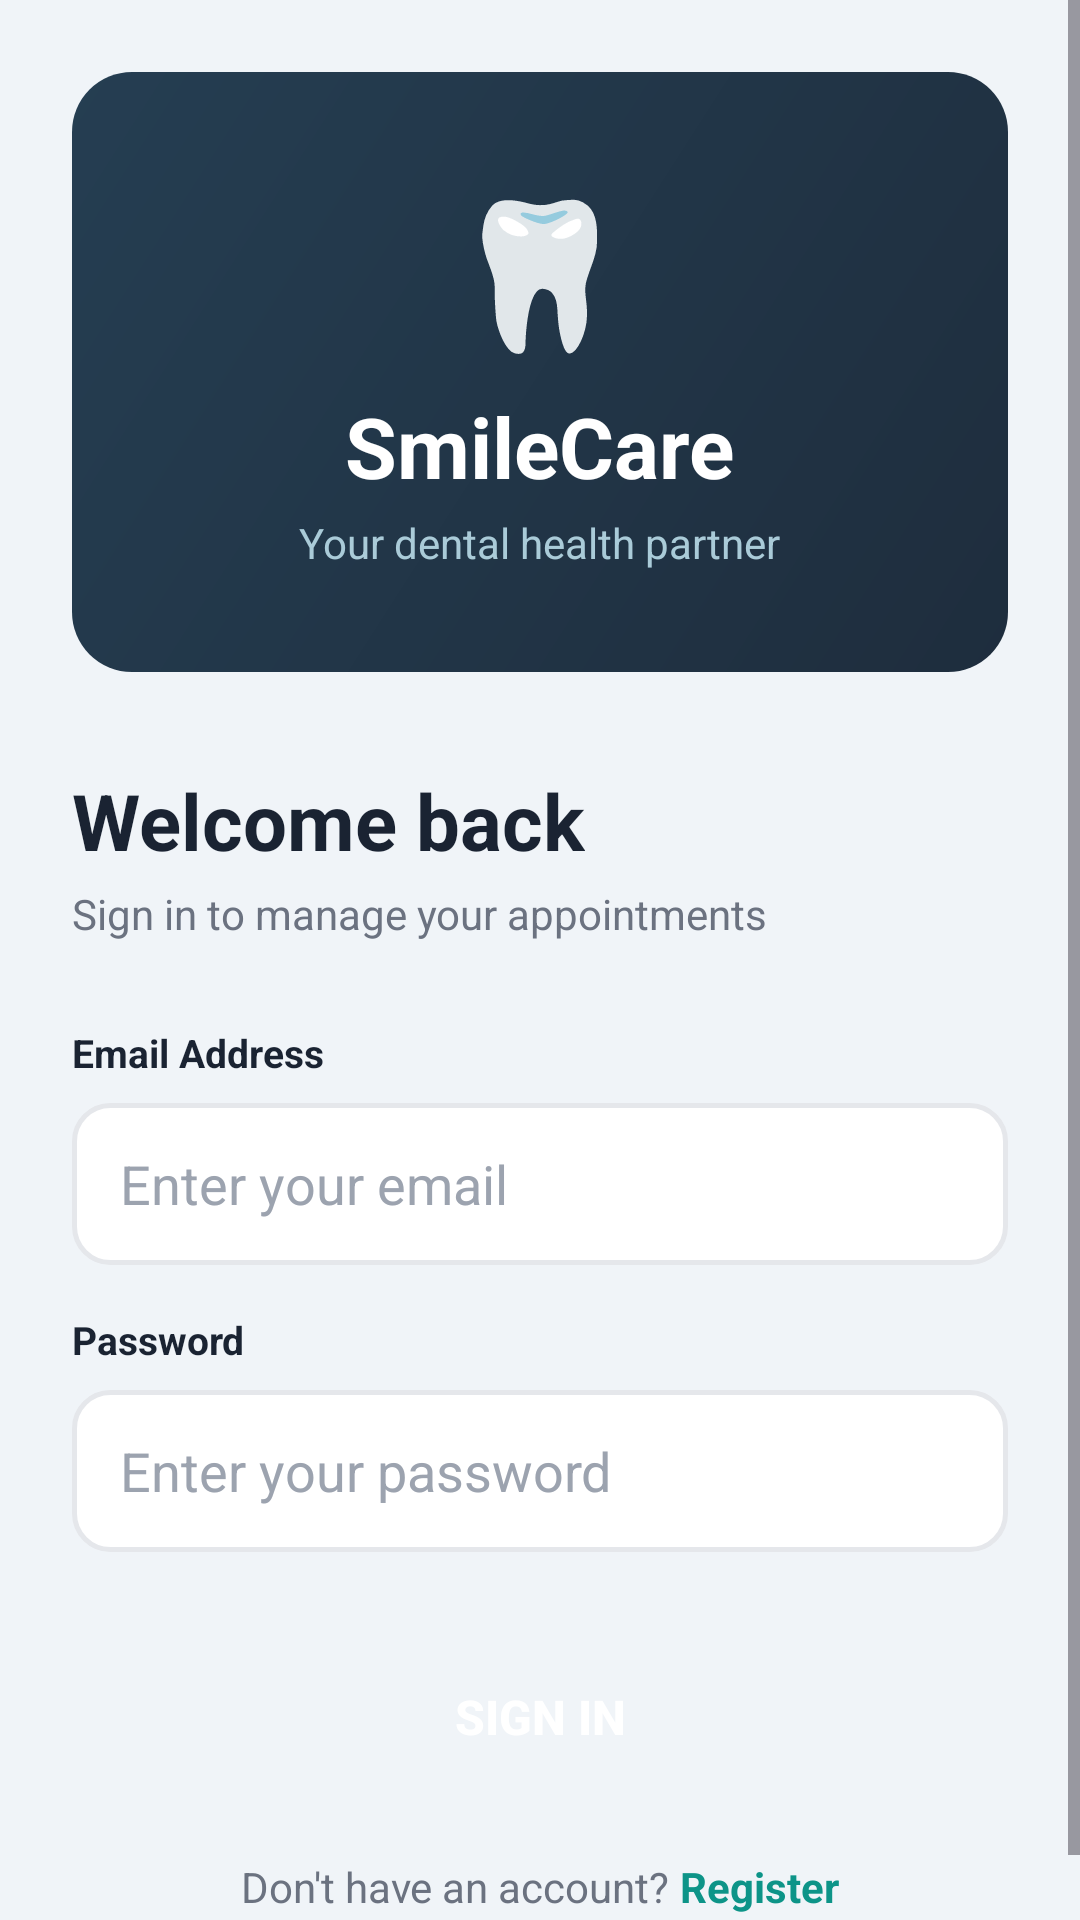

Write the Android layout XML for this screen, with the resource values it uses.
<!-- AndroidManifest.xml: application theme Theme.SmileCare -->
<!-- res/layout/activity_login.xml -->
<?xml version="1.0" encoding="utf-8"?>
<ScrollView xmlns:android="http://schemas.android.com/apk/res/android"
    android:layout_width="match_parent"
    android:layout_height="match_parent"
    android:background="@color/background"
    android:fillViewport="true">

    <LinearLayout
        android:layout_width="match_parent"
        android:layout_height="wrap_content"
        android:orientation="vertical"
        android:padding="24dp">

        
        <LinearLayout
            android:layout_width="match_parent"
            android:layout_height="200dp"
            android:background="@drawable/bg_hero"
            android:orientation="vertical"
            android:gravity="center"
            android:layout_marginBottom="32dp">

            <TextView
                android:layout_width="wrap_content"
                android:layout_height="wrap_content"
                android:text="🦷"
                android:textSize="48sp"/>

            <TextView
                android:layout_width="wrap_content"
                android:layout_height="wrap_content"
                android:text="SmileCare"
                android:textSize="28sp"
                android:textStyle="bold"
                android:textColor="@color/white"
                android:layout_marginTop="8dp"/>

            <TextView
                android:layout_width="wrap_content"
                android:layout_height="wrap_content"
                android:text="Your dental health partner"
                android:textSize="14sp"
                android:textColor="#AACBD8"
                android:layout_marginTop="4dp"/>
        </LinearLayout>

        
        <TextView
            android:layout_width="wrap_content"
            android:layout_height="wrap_content"
            android:text="Welcome back"
            android:textSize="26sp"
            android:textStyle="bold"
            android:textColor="@color/text_primary"
            android:layout_marginBottom="4dp"/>

        <TextView
            android:layout_width="wrap_content"
            android:layout_height="wrap_content"
            android:text="Sign in to manage your appointments"
            android:textSize="14sp"
            android:textColor="@color/text_secondary"
            android:layout_marginBottom="28dp"/>

        
        <TextView
            android:layout_width="wrap_content"
            android:layout_height="wrap_content"
            android:text="Email Address"
            android:textSize="13sp"
            android:textStyle="bold"
            android:textColor="@color/text_primary"
            android:layout_marginBottom="8dp"/>

        <EditText
            android:id="@+id/edittextEmail"
            android:layout_width="match_parent"
            android:layout_height="54dp"
            android:background="@drawable/bg_edittext"
            android:paddingHorizontal="16dp"
            android:hint="Enter your email"
            android:textColorHint="@color/text_hint"
            android:textColor="@color/text_primary"
            android:inputType="textEmailAddress"
            android:singleLine="true"
            android:layout_marginBottom="16dp"/>

        
        <TextView
            android:layout_width="wrap_content"
            android:layout_height="wrap_content"
            android:text="Password"
            android:textSize="13sp"
            android:textStyle="bold"
            android:textColor="@color/text_primary"
            android:layout_marginBottom="8dp"/>

        <EditText
            android:id="@+id/edittextPassword"
            android:layout_width="match_parent"
            android:layout_height="54dp"
            android:background="@drawable/bg_edittext"
            android:paddingHorizontal="16dp"
            android:hint="Enter your password"
            android:textColorHint="@color/text_hint"
            android:textColor="@color/text_primary"
            android:inputType="textPassword"
            android:singleLine="true"
            android:layout_marginBottom="28dp"/>

        
        <Button
            android:id="@+id/buttonLogin"
            android:layout_width="match_parent"
            android:layout_height="54dp"
            android:background="@drawable/bg_button_teal"
            android:text="Sign In"
            android:textColor="@color/white"
            android:textSize="16sp"
            android:textStyle="bold"
            android:layout_marginBottom="20dp"/>

        
        <LinearLayout
            android:layout_width="match_parent"
            android:layout_height="wrap_content"
            android:orientation="horizontal"
            android:gravity="center">

            <TextView
                android:layout_width="wrap_content"
                android:layout_height="wrap_content"
                android:text="Don't have an account? "
                android:textColor="@color/text_secondary"
                android:textSize="14sp"/>

            <TextView
                android:id="@+id/textRegister"
                android:layout_width="wrap_content"
                android:layout_height="wrap_content"
                android:text="Register"
                android:textColor="@color/teal_dark"
                android:textStyle="bold"
                android:textSize="14sp"/>
        </LinearLayout>

    </LinearLayout>
</ScrollView>
<!-- resources referenced by this layout -->
<resources>
  <color name="background">#F0F4F8</color>
  <color name="teal_dark">#0D9488</color>
  <color name="text_hint">#9CA3AF</color>
  <color name="text_primary">#1A2332</color>
  <color name="text_secondary">#6B7280</color>
  <color name="white">#FFFFFF</color>
  <!-- drawable bg_edittext (drawable) -->
  <?xml version="1.0" encoding="utf-8"?>
  <shape xmlns:android="http://schemas.android.com/apk/res/android">
      <solid android:color="@color/surface"/>
      <corners android:radius="12dp"/>
      <stroke android:width="1.5dp" android:color="@color/divider"/>
  </shape>
  <!-- drawable bg_hero (drawable) -->
  <?xml version="1.0" encoding="utf-8"?>
  <shape xmlns:android="http://schemas.android.com/apk/res/android">
      <gradient
          android:startColor="#1E2D3D"
          android:endColor="#253E52"
          android:angle="135"/>
      <corners android:radius="20dp"/>
  </shape>
  <style name="Theme.SmileCare" parent="Base.Theme.SmileCare" />
  <color name="surface">#FFFFFF</color>
  <color name="divider">#E5E7EB</color>
  <style name="Base.Theme.SmileCare" parent="Theme.Material3.DayNight.NoActionBar">
          <item name="colorPrimary">@color/teal_primary</item>
          <item name="colorSecondary">@color/teal_dark</item>
          <item name="android:windowBackground">@color/background</item>
          <item name="android:statusBarColor">@color/navy_dark</item>
          <item name="android:windowOptOutEdgeToEdgeEnforcement">true</item>
      </style>
  <color name="teal_primary">#2DD4BF</color>
  <color name="navy_dark">#1E2D3D</color>
</resources>
